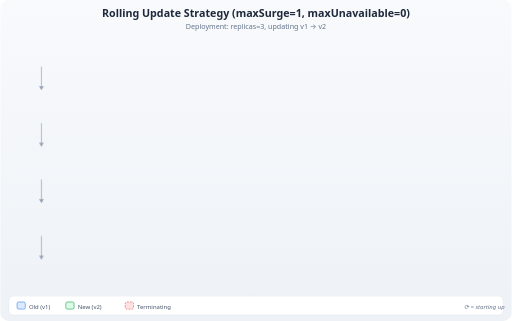
t = 0.00 s
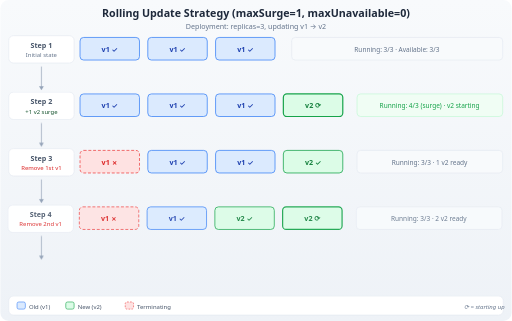
t = 1.20 s
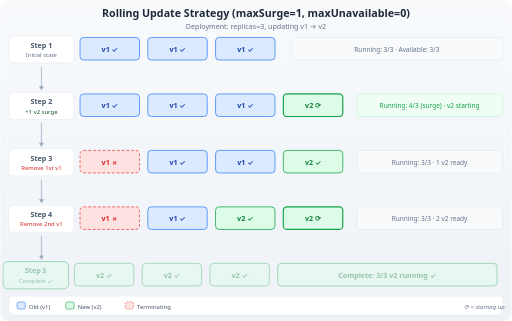
t = 1.31 s
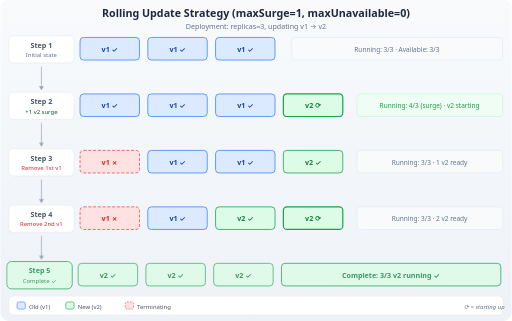
t = 1.43 s
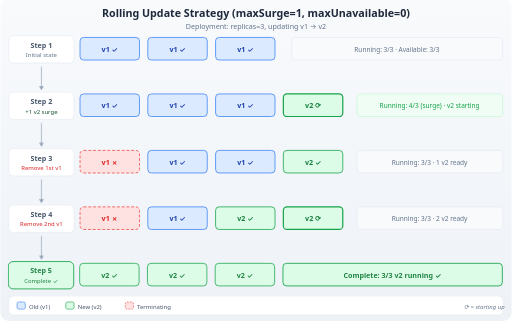
t = 1.54 s
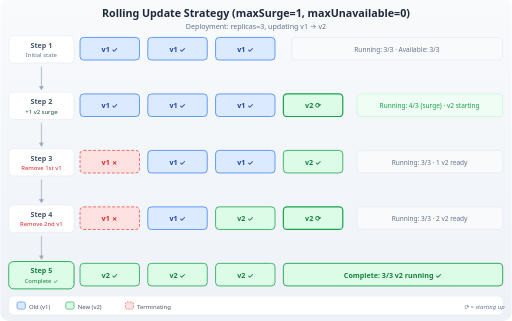
t = 1.65 s

The animated SVG that drew these frames (rendered in a browser with its animation timeline set to each time). Animation: 1 CSS @keyframes rule; one cycle of 1.65 s.

<svg xmlns="http://www.w3.org/2000/svg" viewBox="0 0 860 540" font-family="'Segoe UI', system-ui, -apple-system, sans-serif" font-size="13">
  <defs>
    <linearGradient id="pageBg" x1="0" y1="0" x2="0" y2="1">
      <stop offset="0%" stop-color="#f8fafc"/>
      <stop offset="100%" stop-color="#eef2f7"/>
    </linearGradient>
    <filter id="shadow" x="-4%" y="-4%" width="108%" height="112%">
      <feDropShadow dx="1" dy="2" stdDeviation="2.5" flood-color="#94a3b8" flood-opacity="0.18"/>
    </filter>
    <style>
      .step { animation: stepIn 0.45s ease both; }
      .step:nth-of-type(1)  { animation-delay: 0.0s; }
      .step:nth-of-type(2)  { animation-delay: 0.3s; }
      .step:nth-of-type(3)  { animation-delay: 0.6s; }
      .step:nth-of-type(4)  { animation-delay: 0.9s; }
      .step:nth-of-type(5)  { animation-delay: 1.2s; }
      @keyframes stepIn {
        from { opacity: 0; transform: translateX(-16px); }
        to   { opacity: 1; transform: translateX(0); }
      }
    </style>
  </defs>

  <!-- Page background -->
  <rect width="860" height="540" rx="14" fill="url(#pageBg)"/>

  <text x="430" y="28" text-anchor="middle" font-size="18" font-weight="bold" fill="#1e293b">Rolling Update Strategy (maxSurge=1, maxUnavailable=0)</text>
  <text x="430" y="48" text-anchor="middle" font-size="12" fill="#64748b">Deployment: replicas=3, updating v1 → v2</text>

  <!-- Step 1 -->
  <g class="step">
    <rect x="14" y="60" width="110" height="46" rx="8" fill="#fff" stroke="#e2e8f0" stroke-width="1"/>
    <text x="69" y="80" text-anchor="middle" font-size="12" font-weight="bold" fill="#475569">Step 1</text>
    <text x="69" y="96" text-anchor="middle" font-size="10" fill="#64748b">Initial state</text>
    <rect x="134" y="63" width="100" height="38" rx="6" fill="#dbeafe" stroke="#3b82f6" stroke-width="1.3"/>
    <text x="184" y="87" text-anchor="middle" font-size="12" font-weight="600" fill="#1e40af">v1 ✓</text>
    <rect x="248" y="63" width="100" height="38" rx="6" fill="#dbeafe" stroke="#3b82f6" stroke-width="1.3"/>
    <text x="298" y="87" text-anchor="middle" font-size="12" font-weight="600" fill="#1e40af">v1 ✓</text>
    <rect x="362" y="63" width="100" height="38" rx="6" fill="#dbeafe" stroke="#3b82f6" stroke-width="1.3"/>
    <text x="412" y="87" text-anchor="middle" font-size="12" font-weight="600" fill="#1e40af">v1 ✓</text>
    <rect x="490" y="63" width="355" height="38" rx="6" fill="#f8fafc" stroke="#e2e8f0" stroke-width="1"/>
    <text x="667" y="87" text-anchor="middle" font-size="11" fill="#64748b">Running: 3/3 · Available: 3/3</text>
  </g>

  <!-- Connector 1→2 -->
  <line x1="69" y1="112" x2="69" y2="148" stroke="#94a3b8" stroke-width="1.2"/>
  <polygon points="65,145 73,145 69,152" fill="#94a3b8"/>

  <!-- Step 2 -->
  <g class="step">
    <rect x="14" y="155" width="110" height="46" rx="8" fill="#fff" stroke="#e2e8f0" stroke-width="1"/>
    <text x="69" y="175" text-anchor="middle" font-size="12" font-weight="bold" fill="#475569">Step 2</text>
    <text x="69" y="191" text-anchor="middle" font-size="10" fill="#14532d">+1 v2 surge</text>
    <rect x="134" y="158" width="100" height="38" rx="6" fill="#dbeafe" stroke="#3b82f6" stroke-width="1.3"/>
    <text x="184" y="182" text-anchor="middle" font-size="12" font-weight="600" fill="#1e40af">v1 ✓</text>
    <rect x="248" y="158" width="100" height="38" rx="6" fill="#dbeafe" stroke="#3b82f6" stroke-width="1.3"/>
    <text x="298" y="182" text-anchor="middle" font-size="12" font-weight="600" fill="#1e40af">v1 ✓</text>
    <rect x="362" y="158" width="100" height="38" rx="6" fill="#dbeafe" stroke="#3b82f6" stroke-width="1.3"/>
    <text x="412" y="182" text-anchor="middle" font-size="12" font-weight="600" fill="#1e40af">v1 ✓</text>
    <rect x="476" y="158" width="100" height="38" rx="6" fill="#dcfce7" stroke="#16a34a" stroke-width="2"/>
    <text x="526" y="182" text-anchor="middle" font-size="12" font-weight="600" fill="#15803d">v2 ⟳</text>
    <rect x="600" y="158" width="245" height="38" rx="6" fill="#f0fdf4" stroke="#bbf7d0" stroke-width="1"/>
    <text x="722" y="182" text-anchor="middle" font-size="11" fill="#16a34a">Running: 4/3 (surge) · v2 starting</text>
  </g>

  <!-- Connector 2→3 -->
  <line x1="69" y1="207" x2="69" y2="243" stroke="#94a3b8" stroke-width="1.2"/>
  <polygon points="65,240 73,240 69,247" fill="#94a3b8"/>

  <!-- Step 3 -->
  <g class="step">
    <rect x="14" y="250" width="110" height="46" rx="8" fill="#fff" stroke="#e2e8f0" stroke-width="1"/>
    <text x="69" y="270" text-anchor="middle" font-size="12" font-weight="bold" fill="#475569">Step 3</text>
    <text x="69" y="286" text-anchor="middle" font-size="10" fill="#dc2626">Remove 1st v1</text>
    <rect x="134" y="253" width="100" height="38" rx="6" fill="#fee2e2" stroke="#ef4444" stroke-width="1.3" stroke-dasharray="5,3"/>
    <text x="184" y="277" text-anchor="middle" font-size="12" font-weight="600" fill="#dc2626">v1 ✗</text>
    <rect x="248" y="253" width="100" height="38" rx="6" fill="#dbeafe" stroke="#3b82f6" stroke-width="1.3"/>
    <text x="298" y="277" text-anchor="middle" font-size="12" font-weight="600" fill="#1e40af">v1 ✓</text>
    <rect x="362" y="253" width="100" height="38" rx="6" fill="#dbeafe" stroke="#3b82f6" stroke-width="1.3"/>
    <text x="412" y="277" text-anchor="middle" font-size="12" font-weight="600" fill="#1e40af">v1 ✓</text>
    <rect x="476" y="253" width="100" height="38" rx="6" fill="#dcfce7" stroke="#16a34a" stroke-width="1.3"/>
    <text x="526" y="277" text-anchor="middle" font-size="12" font-weight="600" fill="#15803d">v2 ✓</text>
    <rect x="600" y="253" width="245" height="38" rx="6" fill="#f8fafc" stroke="#e2e8f0" stroke-width="1"/>
    <text x="722" y="277" text-anchor="middle" font-size="11" fill="#64748b">Running: 3/3 · 1 v2 ready</text>
  </g>

  <!-- Connector 3→4 -->
  <line x1="69" y1="302" x2="69" y2="338" stroke="#94a3b8" stroke-width="1.2"/>
  <polygon points="65,335 73,335 69,342" fill="#94a3b8"/>

  <!-- Step 4 -->
  <g class="step">
    <rect x="14" y="345" width="110" height="46" rx="8" fill="#fff" stroke="#e2e8f0" stroke-width="1"/>
    <text x="69" y="365" text-anchor="middle" font-size="12" font-weight="bold" fill="#475569">Step 4</text>
    <text x="69" y="381" text-anchor="middle" font-size="10" fill="#dc2626">Remove 2nd v1</text>
    <rect x="134" y="348" width="100" height="38" rx="6" fill="#fee2e2" stroke="#ef4444" stroke-width="1.3" stroke-dasharray="5,3"/>
    <text x="184" y="372" text-anchor="middle" font-size="12" font-weight="600" fill="#dc2626">v1 ✗</text>
    <rect x="248" y="348" width="100" height="38" rx="6" fill="#dbeafe" stroke="#3b82f6" stroke-width="1.3"/>
    <text x="298" y="372" text-anchor="middle" font-size="12" font-weight="600" fill="#1e40af">v1 ✓</text>
    <rect x="362" y="348" width="100" height="38" rx="6" fill="#dcfce7" stroke="#16a34a" stroke-width="1.3"/>
    <text x="412" y="372" text-anchor="middle" font-size="12" font-weight="600" fill="#15803d">v2 ✓</text>
    <rect x="476" y="348" width="100" height="38" rx="6" fill="#dcfce7" stroke="#16a34a" stroke-width="2"/>
    <text x="526" y="372" text-anchor="middle" font-size="12" font-weight="600" fill="#15803d">v2 ⟳</text>
    <rect x="600" y="348" width="245" height="38" rx="6" fill="#f8fafc" stroke="#e2e8f0" stroke-width="1"/>
    <text x="722" y="372" text-anchor="middle" font-size="11" fill="#64748b">Running: 3/3 · 2 v2 ready</text>
  </g>

  <!-- Connector 4→5 -->
  <line x1="69" y1="397" x2="69" y2="433" stroke="#94a3b8" stroke-width="1.2"/>
  <polygon points="65,430 73,430 69,437" fill="#94a3b8"/>

  <!-- Step 5 -->
  <g class="step">
    <rect x="14" y="440" width="110" height="46" rx="8" fill="#dcfce7" stroke="#16a34a" stroke-width="1.5"/>
    <text x="69" y="460" text-anchor="middle" font-size="12" font-weight="bold" fill="#15803d">Step 5</text>
    <text x="69" y="476" text-anchor="middle" font-size="10" fill="#15803d">Complete ✓</text>
    <rect x="134" y="443" width="100" height="38" rx="6" fill="#dcfce7" stroke="#16a34a" stroke-width="1.3"/>
    <text x="184" y="467" text-anchor="middle" font-size="12" font-weight="600" fill="#15803d">v2 ✓</text>
    <rect x="248" y="443" width="100" height="38" rx="6" fill="#dcfce7" stroke="#16a34a" stroke-width="1.3"/>
    <text x="298" y="467" text-anchor="middle" font-size="12" font-weight="600" fill="#15803d">v2 ✓</text>
    <rect x="362" y="443" width="100" height="38" rx="6" fill="#dcfce7" stroke="#16a34a" stroke-width="1.3"/>
    <text x="412" y="467" text-anchor="middle" font-size="12" font-weight="600" fill="#15803d">v2 ✓</text>
    <rect x="476" y="443" width="369" height="38" rx="6" fill="#dcfce7" stroke="#16a34a" stroke-width="1.5"/>
    <text x="660" y="467" text-anchor="middle" font-size="12" font-weight="700" fill="#15803d">Complete: 3/3 v2 running ✓</text>
  </g>

  <!-- Legend -->
  <rect x="14" y="498" width="832" height="32" rx="8" fill="#fff" stroke="#e2e8f0" stroke-width="1"/>
  <rect x="28" y="508" width="14" height="12" rx="3" fill="#dbeafe" stroke="#3b82f6" stroke-width="1"/>
  <text x="48" y="519" font-size="10" fill="#475569">Old (v1)</text>
  <rect x="110" y="508" width="14" height="12" rx="3" fill="#dcfce7" stroke="#16a34a" stroke-width="1"/>
  <text x="130" y="519" font-size="10" fill="#475569">New (v2)</text>
  <rect x="210" y="508" width="14" height="12" rx="3" fill="#fee2e2" stroke="#ef4444" stroke-width="1" stroke-dasharray="3,2"/>
  <text x="230" y="519" font-size="10" fill="#475569">Terminating</text>
  <text x="780" y="519" font-size="10" font-style="italic" fill="#64748b">⟳ = starting up</text>
</svg>
